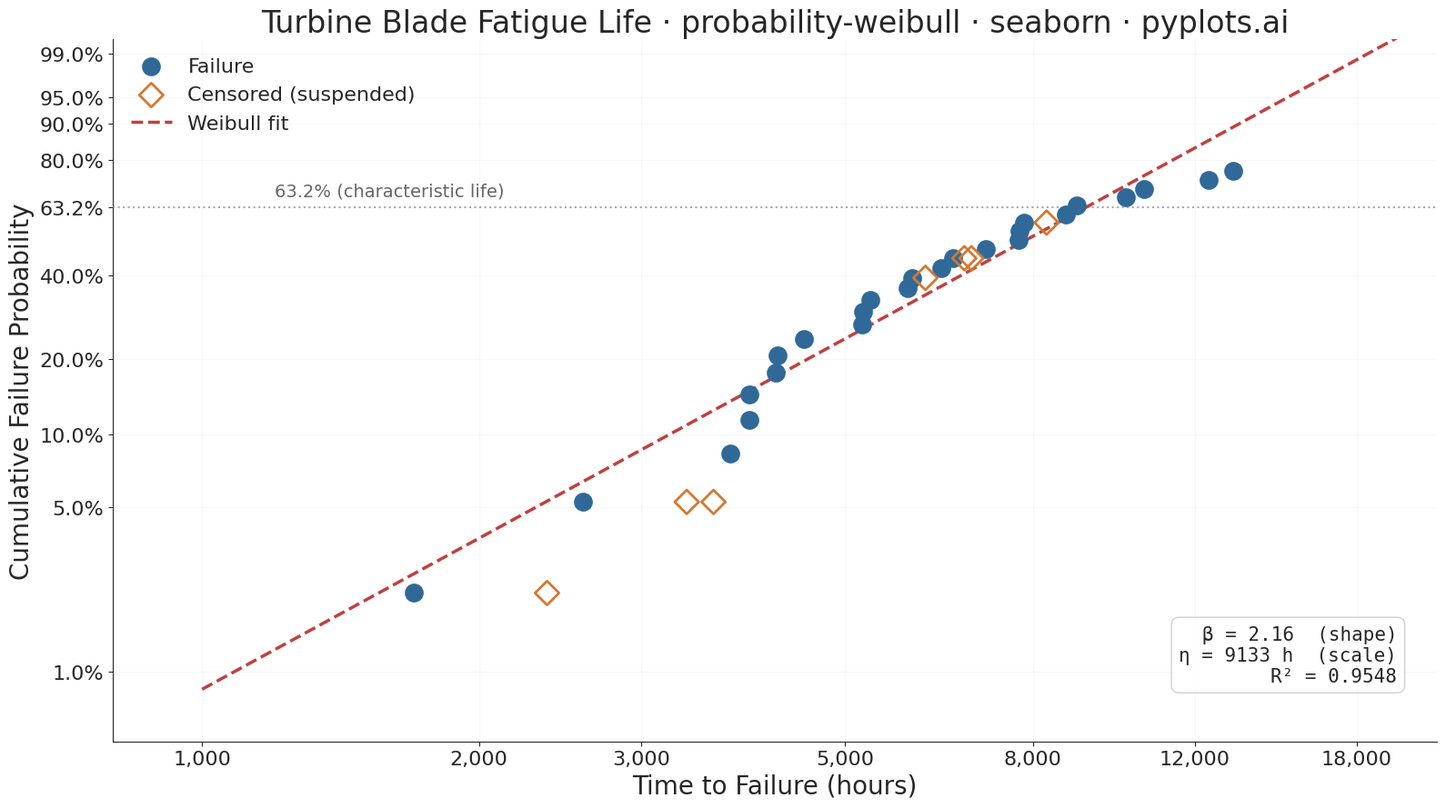

Write the Python code that produced this figure.
"""pyplots.ai
probability-weibull: Weibull Probability Plot for Reliability Analysis
Library: seaborn 0.13.2 | Python 3.14.3
Quality: 84/100 | Created: 2026-03-11
"""

import sys


# Prevent this file (seaborn.py) from shadowing the seaborn package
sys.path = [p for p in sys.path if p not in ("", ".") and not p.endswith("/implementations")]

import matplotlib.pyplot as plt
import numpy as np
import pandas as pd
import seaborn as sns
from scipy import stats


# Data — turbine blade fatigue-life (hours)
np.random.seed(42)

shape_true = 2.5
scale_true = 8000
n_failures = 25
n_censored = 7
n_total = n_failures + n_censored

failure_times = np.sort(stats.weibull_min.rvs(shape_true, scale=scale_true, size=n_failures))
censor_times = np.sort(np.random.uniform(2000, 10000, size=n_censored))

all_times = np.concatenate([failure_times, censor_times])
is_censored = np.concatenate([np.zeros(n_failures, dtype=bool), np.ones(n_censored, dtype=bool)])

sort_idx = np.argsort(all_times)
all_times = all_times[sort_idx]
is_censored = is_censored[sort_idx]

# Median rank plotting positions for failures only
failure_rank = np.cumsum(~is_censored)
median_rank = (failure_rank - 0.3) / (n_total + 0.4)

# Weibull linearized y-axis: ln(-ln(1-F))
weibull_y = np.log(-np.log(1 - median_rank))
log_times = np.log(all_times)

# Fit line using only failure points
failure_mask = ~is_censored
slope, intercept, r_value, _, _ = stats.linregress(log_times[failure_mask], weibull_y[failure_mask])

beta = slope
eta = np.exp(-intercept / slope)

# Fit line data
x_fit = np.linspace(np.log(1000), np.log(20000), 200)
y_fit = slope * x_fit + intercept
df_fit = pd.DataFrame({"log_time": x_fit, "weibull_y": y_fit})

# Build DataFrame
df = pd.DataFrame(
    {
        "log_time": log_times,
        "weibull_y": weibull_y,
        "censored": is_censored,
        "Status": np.where(is_censored, "Censored (suspended)", "Failure"),
    }
)

# Seaborn styling
sns.set_style("ticks")
palette = {"Failure": "#306998", "Censored (suspended)": "#D4782F"}

# Plot
fig, ax = plt.subplots(figsize=(16, 9))

# Use sns.scatterplot for failure data points (filled markers)
df_failures = df[df["Status"] == "Failure"]
sns.scatterplot(
    data=df_failures,
    x="log_time",
    y="weibull_y",
    color="#306998",
    s=180,
    marker="o",
    edgecolor="#306998",
    linewidth=1.5,
    label="Failure",
    zorder=5,
    ax=ax,
)

# Use sns.scatterplot for censored data points (hollow diamond markers)
df_censored = df[df["Status"] == "Censored (suspended)"]
sns.scatterplot(
    data=df_censored,
    x="log_time",
    y="weibull_y",
    color="none",
    s=180,
    marker="D",
    edgecolor="#D4782F",
    linewidth=2,
    label="Censored (suspended)",
    zorder=5,
    ax=ax,
)

# Use sns.lineplot for the Weibull fit line
sns.lineplot(
    data=df_fit,
    x="log_time",
    y="weibull_y",
    color="#C04040",
    linewidth=2.5,
    linestyle="--",
    label="Weibull fit",
    zorder=4,
    ax=ax,
)

# Reference line at 63.2% (characteristic life)
y_632 = np.log(-np.log(1 - 0.632))
ax.axhline(y=y_632, color="#888888", linewidth=1.5, linestyle=":", alpha=0.7, zorder=3)
ax.text(np.log(1200), y_632 + 0.12, "63.2% (characteristic life)", fontsize=14, color="#666666")

# Annotate parameters
ax.text(
    0.97,
    0.08,
    f"β = {beta:.2f}  (shape)\nη = {eta:.0f} h  (scale)\nR² = {r_value**2:.4f}",
    transform=ax.transAxes,
    fontsize=15,
    fontfamily="monospace",
    ha="right",
    va="bottom",
    bbox={"boxstyle": "round,pad=0.4", "facecolor": "white", "edgecolor": "#CCCCCC", "alpha": 0.9},
)

# Style — custom tick labels showing real time values on x-axis
time_ticks = [1000, 2000, 3000, 5000, 8000, 12000, 18000]
ax.set_xticks([np.log(t) for t in time_ticks])
ax.set_xticklabels([f"{t:,}" for t in time_ticks])

# Custom y-axis tick labels showing cumulative probability
prob_ticks = [0.01, 0.05, 0.10, 0.20, 0.40, 0.632, 0.80, 0.90, 0.95, 0.99]
y_tick_vals = [np.log(-np.log(1 - p)) for p in prob_ticks]
ax.set_yticks(y_tick_vals)
ax.set_yticklabels([f"{p * 100:.1f}%" if p != 0.632 else "63.2%" for p in prob_ticks])

ax.set_xlim(np.log(800), np.log(22000))
ax.set_ylim(np.log(-np.log(1 - 0.005)), np.log(-np.log(1 - 0.995)))

ax.set_xlabel("Time to Failure (hours)", fontsize=20)
ax.set_ylabel("Cumulative Failure Probability", fontsize=20)
ax.set_title(
    "Turbine Blade Fatigue Life · probability-weibull · seaborn · pyplots.ai", fontsize=24, fontweight="medium"
)
ax.tick_params(axis="both", labelsize=16)

sns.despine(ax=ax)
ax.grid(True, alpha=0.15, linewidth=0.8)

ax.legend(fontsize=16, frameon=False, loc="upper left")

plt.tight_layout()

# Save
plt.savefig("plot.png", dpi=300, bbox_inches="tight")
